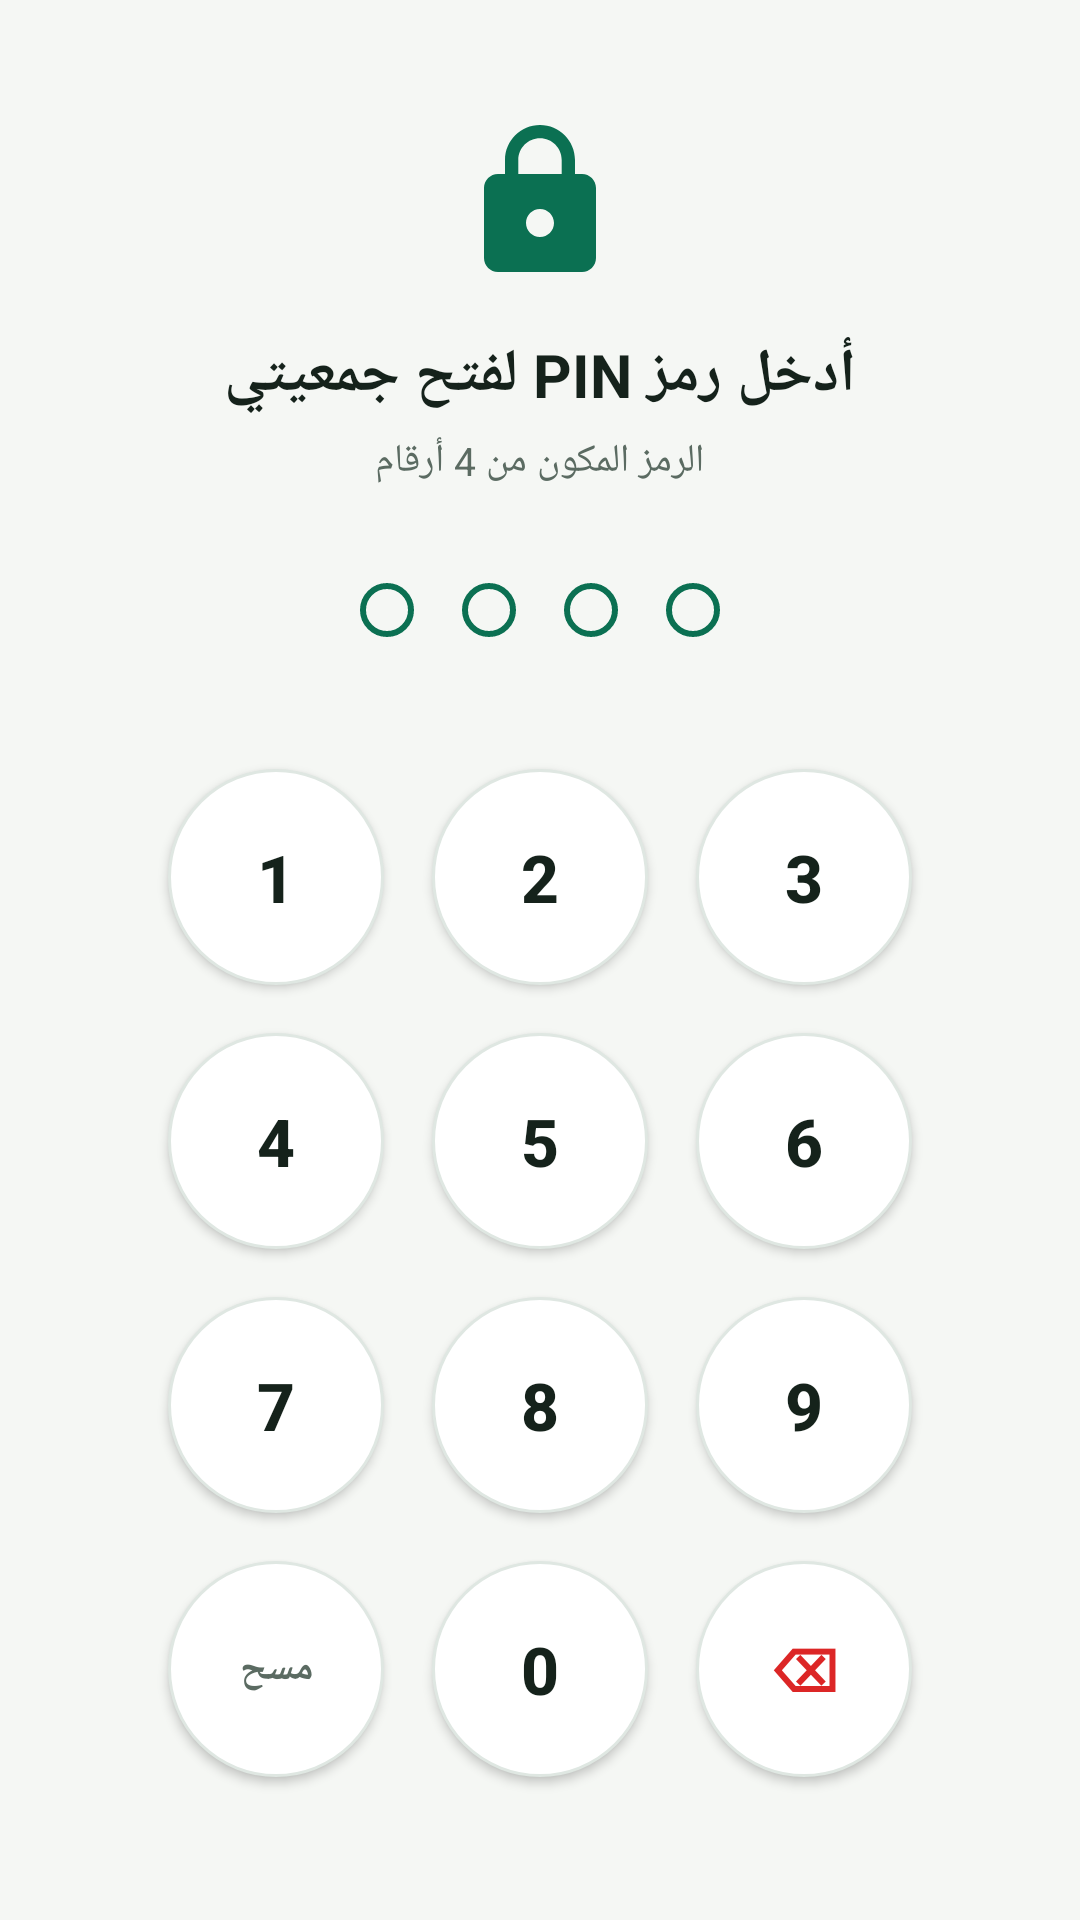

Here is an Android app screen rendered from its layout file. Give the layout XML and the strings, colors and styles it references.
<!-- AndroidManifest.xml: application theme Theme.MyApplication -->
<!-- res/layout/activity_pin_lock.xml -->
<?xml version="1.0" encoding="utf-8"?>
<LinearLayout xmlns:android="http://schemas.android.com/apk/res/android"
    android:id="@+id/rootPinLock"
    android:layout_width="match_parent"
    android:layout_height="match_parent"
    android:background="?attr/colorBgScreen"
    android:gravity="center"
    android:layoutDirection="rtl"
    android:orientation="vertical"
    android:padding="24dp">

    <ImageView
        android:layout_width="56dp"
        android:layout_height="56dp"
        android:contentDescription="@string/applock_title"
        android:src="@drawable/ic_lock" />

    <TextView
        android:layout_width="wrap_content"
        android:layout_height="wrap_content"
        android:layout_marginTop="16dp"
        android:text="@string/pin_lock_title"
        android:textColor="?attr/colorTextPrimary"
        android:textSize="20sp"
        android:textStyle="bold" />

    <TextView
        android:id="@+id/tvPinError"
        android:layout_width="wrap_content"
        android:layout_height="wrap_content"
        android:layout_marginTop="6dp"
        android:text="@string/pin_lock_subtitle"
        android:textColor="?attr/colorTextSecondary"
        android:textSize="13sp" />

    
    <LinearLayout
        android:layout_width="wrap_content"
        android:layout_height="wrap_content"
        android:layout_marginTop="24dp"
        android:layoutDirection="ltr"
        android:orientation="horizontal">

        <View
            android:id="@+id/dotPin1"
            android:layout_width="18dp"
            android:layout_height="18dp"
            android:layout_margin="8dp"
            android:background="@drawable/bg_pin_dot_empty" />

        <View
            android:id="@+id/dotPin2"
            android:layout_width="18dp"
            android:layout_height="18dp"
            android:layout_margin="8dp"
            android:background="@drawable/bg_pin_dot_empty" />

        <View
            android:id="@+id/dotPin3"
            android:layout_width="18dp"
            android:layout_height="18dp"
            android:layout_margin="8dp"
            android:background="@drawable/bg_pin_dot_empty" />

        <View
            android:id="@+id/dotPin4"
            android:layout_width="18dp"
            android:layout_height="18dp"
            android:layout_margin="8dp"
            android:background="@drawable/bg_pin_dot_empty" />
    </LinearLayout>

    
    <LinearLayout
        android:layout_width="270dp"
        android:layout_height="wrap_content"
        android:layout_marginTop="28dp"
        android:layoutDirection="ltr"
        android:orientation="vertical">

        <LinearLayout
            android:layout_width="match_parent"
            android:layout_height="wrap_content"
            android:gravity="center"
            android:orientation="horizontal">

            <Button
                android:id="@+id/btnPin1"
                android:layout_width="72dp"
                android:layout_height="72dp"
                android:layout_margin="8dp"
                android:background="@drawable/bg_pin_key"
                android:text="1"
                android:textColor="?attr/colorTextPrimary"
                android:textSize="22sp"
                android:textStyle="bold" />

            <Button
                android:id="@+id/btnPin2"
                android:layout_width="72dp"
                android:layout_height="72dp"
                android:layout_margin="8dp"
                android:background="@drawable/bg_pin_key"
                android:text="2"
                android:textColor="?attr/colorTextPrimary"
                android:textSize="22sp"
                android:textStyle="bold" />

            <Button
                android:id="@+id/btnPin3"
                android:layout_width="72dp"
                android:layout_height="72dp"
                android:layout_margin="8dp"
                android:background="@drawable/bg_pin_key"
                android:text="3"
                android:textColor="?attr/colorTextPrimary"
                android:textSize="22sp"
                android:textStyle="bold" />
        </LinearLayout>

        <LinearLayout
            android:layout_width="match_parent"
            android:layout_height="wrap_content"
            android:gravity="center"
            android:orientation="horizontal">

            <Button
                android:id="@+id/btnPin4"
                android:layout_width="72dp"
                android:layout_height="72dp"
                android:layout_margin="8dp"
                android:background="@drawable/bg_pin_key"
                android:text="4"
                android:textColor="?attr/colorTextPrimary"
                android:textSize="22sp"
                android:textStyle="bold" />

            <Button
                android:id="@+id/btnPin5"
                android:layout_width="72dp"
                android:layout_height="72dp"
                android:layout_margin="8dp"
                android:background="@drawable/bg_pin_key"
                android:text="5"
                android:textColor="?attr/colorTextPrimary"
                android:textSize="22sp"
                android:textStyle="bold" />

            <Button
                android:id="@+id/btnPin6"
                android:layout_width="72dp"
                android:layout_height="72dp"
                android:layout_margin="8dp"
                android:background="@drawable/bg_pin_key"
                android:text="6"
                android:textColor="?attr/colorTextPrimary"
                android:textSize="22sp"
                android:textStyle="bold" />
        </LinearLayout>

        <LinearLayout
            android:layout_width="match_parent"
            android:layout_height="wrap_content"
            android:gravity="center"
            android:orientation="horizontal">

            <Button
                android:id="@+id/btnPin7"
                android:layout_width="72dp"
                android:layout_height="72dp"
                android:layout_margin="8dp"
                android:background="@drawable/bg_pin_key"
                android:text="7"
                android:textColor="?attr/colorTextPrimary"
                android:textSize="22sp"
                android:textStyle="bold" />

            <Button
                android:id="@+id/btnPin8"
                android:layout_width="72dp"
                android:layout_height="72dp"
                android:layout_margin="8dp"
                android:background="@drawable/bg_pin_key"
                android:text="8"
                android:textColor="?attr/colorTextPrimary"
                android:textSize="22sp"
                android:textStyle="bold" />

            <Button
                android:id="@+id/btnPin9"
                android:layout_width="72dp"
                android:layout_height="72dp"
                android:layout_margin="8dp"
                android:background="@drawable/bg_pin_key"
                android:text="9"
                android:textColor="?attr/colorTextPrimary"
                android:textSize="22sp"
                android:textStyle="bold" />
        </LinearLayout>

        <LinearLayout
            android:layout_width="match_parent"
            android:layout_height="wrap_content"
            android:gravity="center"
            android:orientation="horizontal">

            <Button
                android:id="@+id/btnPinClear"
                android:layout_width="72dp"
                android:layout_height="72dp"
                android:layout_margin="8dp"
                android:background="@drawable/bg_pin_key"
                android:text="مسح"
                android:textColor="?attr/colorTextSecondary"
                android:textSize="13sp"
                android:textStyle="bold" />

            <Button
                android:id="@+id/btnPin0"
                android:layout_width="72dp"
                android:layout_height="72dp"
                android:layout_margin="8dp"
                android:background="@drawable/bg_pin_key"
                android:text="0"
                android:textColor="?attr/colorTextPrimary"
                android:textSize="22sp"
                android:textStyle="bold" />

            <Button
                android:id="@+id/btnPinBack"
                android:layout_width="72dp"
                android:layout_height="72dp"
                android:layout_margin="8dp"
                android:background="@drawable/bg_pin_key"
                android:text="⌫"
                android:textColor="@color/danger_red"
                android:textSize="20sp"
                android:textStyle="bold" />
        </LinearLayout>
    </LinearLayout>
</LinearLayout>
<!-- resources referenced by this layout -->
<resources>
  <color name="danger_red">#DC2626</color>
  <!-- drawable bg_pin_dot_empty (drawable) -->
  <?xml version="1.0" encoding="utf-8"?>
  <shape xmlns:android="http://schemas.android.com/apk/res/android"
      android:shape="oval">
      <size
          android:width="18dp"
          android:height="18dp" />
      <stroke
          android:width="2dp"
          android:color="@color/primary_emerald" />
      <solid android:color="@android:color/transparent" />
  </shape>
  <!-- drawable bg_pin_key (drawable) -->
  <?xml version="1.0" encoding="utf-8"?>
  <ripple xmlns:android="http://schemas.android.com/apk/res/android"
      android:color="#220B7052">
      <item>
          <shape android:shape="oval">
              <solid android:color="?attr/colorBgCard" />
              <stroke
                  android:width="1dp"
                  android:color="?attr/colorBorderSubtle" />
          </shape>
      </item>
  </ripple>
  <!-- drawable ic_lock (drawable) -->
  <?xml version="1.0" encoding="utf-8"?>
  <vector xmlns:android="http://schemas.android.com/apk/res/android"
      android:width="24dp"
      android:height="24dp"
      android:viewportWidth="24"
      android:viewportHeight="24">
      <path
          android:fillColor="@color/primary_emerald"
          android:pathData="M18,8h-1V6c0,-2.76 -2.24,-5 -5,-5S7,3.24 7,6v2H6c-1.1,0 -2,0.9 -2,2v10c0,1.1 0.9,2 2,2h12c1.1,0 2,-0.9 2,-2V10c0,-1.1 -0.9,-2 -2,-2zm-6,9c-1.1,0 -2,-0.9 -2,-2s0.9,-2 2,-2 2,0.9 2,2 -0.9,2 -2,2zm3.1,-9H8.9V6c0,-1.71 1.39,-3.1 3.1,-3.1 1.71,0 3.1,1.39 3.1,3.1v2z" />
  </vector>
  <string name="applock_title">حماية الخصوصية (رمز PIN)</string>
  <string name="pin_lock_subtitle">الرمز المكون من 4 أرقام</string>
  <string name="pin_lock_title">أدخل رمز PIN لفتح جمعيتي</string>
  <style name="Theme.MyApplication" parent="Theme.Tahwisha.Light" />
  <color name="primary_emerald">#0B7052</color>
  <style name="Theme.Tahwisha.Light" parent="android:Theme.Material.Light.NoActionBar">
          <item name="android:colorPrimary">@color/primary_emerald</item>
          <item name="android:colorPrimaryDark">@color/primary_emerald_dark</item>
          <item name="android:colorAccent">@color/accent_gold</item>
          <item name="android:windowBackground">@color/bg_screen</item>
          <item name="android:statusBarColor">@color/primary_emerald_dark</item>
          <item name="android:navigationBarColor">@color/white</item>
          <item name="android:textColorPrimary">@color/text_primary</item>
          <item name="android:textColorSecondary">@color/text_secondary</item>
  
          <item name="colorBgScreen">#F5F7F4</item>
          <item name="colorBgCard">#FFFFFF</item>
          <item name="colorBgBottomNav">#FFFFFF</item>
          <item name="colorBgInput">#F8FAF9</item>
          <item name="colorBorderSubtle">#DFE7E2</item>
          <item name="colorDividerLine">#EAEFEA</item>
          <item name="colorTextPrimary">#15221B</item>
          <item name="colorTextSecondary">#5B6B62</item>
  
          <item name="colorStatusPaidBg">#E6F4EE</item>
          <item name="colorStatusPaidText">#0B7052</item>
          <item name="colorStatusOverdueBg">#FEE2E2</item>
          <item name="colorStatusOverdueText">#B91C1C</item>
          <item name="colorStatusDueBg">#FEF3C7</item>
          <item name="colorStatusDueText">#B45309</item>
          <item name="colorStatusUpcomingBg">#F1F5F9</item>
          <item name="colorStatusUpcomingText">#475569</item>
          <item name="colorStatusPayoutBg">#FDE68A</item>
          <item name="colorStatusPayoutText">#92400E</item>
      </style>
  <color name="primary_emerald_dark">#084C38</color>
  <color name="accent_gold">#D49A2A</color>
  <color name="bg_screen">#F5F7F4</color>
  <color name="white">#FFFFFF</color>
  <color name="text_primary">#15221B</color>
  <color name="text_secondary">#5B6B62</color>
</resources>
